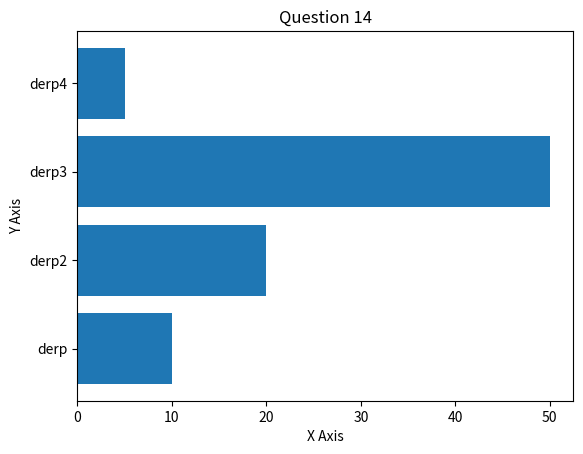

Write Python code to recreate this figure.
# Question 14
# Given an Axes variable ax representing a visualisation subplot, 
# and a dictionary data that contains key-value pairs representing a 
# name and a number associated with that name. What's the correct code 
# to create a horizontal bar chart using this data, with the names as labels?

import matplotlib.pyplot as plt

# create a dictionary
data = {"derp": 10, "derp2": 20, "derp3": 50, "derp4": 5}

# create a figure and an axis object
fig, ax = plt.subplots()

# set the y positions
# y_pos = [ i for i in range(len(data))]
y_pos = list(range(len(data)))

ax.set(title="Question 14", yticks=y_pos, yticklabels=data.keys(), ylabel="Y Axis", xlabel="X Axis")

# do a horizontal bar chart
# ax.barh(y_pos,data_by_state.values(), align="center") # center = default
# ax.barh(y_pos, data.values())

# a.
# ax.barv(data.values()) # AttributeError: 'Axes' object has no attribute 'barv'. Did you mean: 'bar'?

# b.
# ax.barh(data.values(),data.keys()) # Wrong way around

# c.
ax.barh(data.keys(),data.values()) # This

# d.
# ax.bar(data.keys(),data.values()) # vertical

# e.
# ax.bar(data.keys(), data.values()) # same as d?

plt.show()